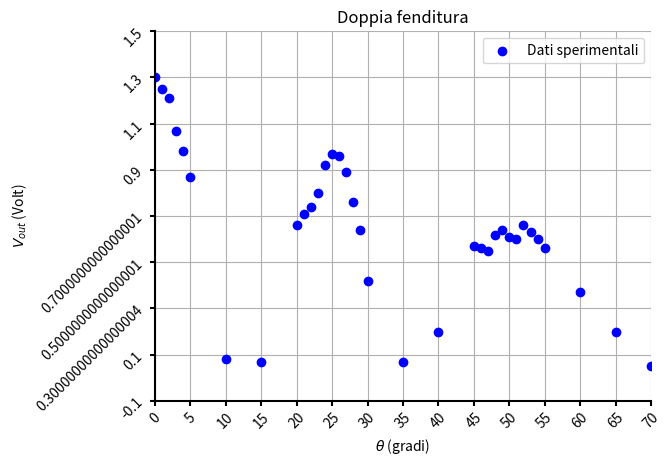

Write Python code to recreate this figure.
import matplotlib.pyplot as plt
import numpy as np

def main():
    theta = [0, 1, 2, 3, 4, 5, 10, 15, 20, 21, 22, 23, 24, 25, 26, 27, 28, 29, 30, 35, 40, 45, 46, 47, 48, 49, 50, 51, 52, 53, 54, 55, 60, 65, 70]
    Voltage = [1.30, 1.25, 1.21, 1.07, 0.98, 0.87, 0.08, 0.07, 0.66, 0.71, 0.74, 0.80, 0.92, 0.97, 0.96, 0.89, 0.76, 0.64, 0.42, 0.07, 0.20, 0.57, 0.56, 0.55, 0.62, 0.64, 0.61, 0.60, 0.66, 0.63, 0.60, 0.56, 0.37, 0.20, 0.05]
    fig, ax = plt.subplots()
    ax.scatter(theta, Voltage, color = 'blue', label = 'Dati sperimentali')
    ax.set_xlabel(r'$\theta$ (gradi)')
    ax.set_ylabel(r'$V_{out}$ (Volt)')
    ax.set_title('Doppia fenditura')
    ax.grid()
    ax.legend()
    ax.set_xlim(0, 70)
    ax.set_ylim(-0.1, 1.5)
    ax.set_xticks(np.arange(0, 71, 5))
    ax.set_yticks(np.arange(-0.1, 1.6, 0.2))
    ax.set_xticklabels(np.arange(0, 71, 5), rotation=45)
    ax.set_yticklabels(np.arange(-0.1, 1.6, 0.2), rotation=45)
    ax.set_aspect('auto')
    ax.set_axisbelow(True)
    ax.set_facecolor('white')
    ax.xaxis.set_tick_params(width=1.5)
    ax.yaxis.set_tick_params(width=1.5)
    ax.spines['top'].set_visible(False)
    ax.spines['right'].set_visible(False)
    ax.spines['left'].set_linewidth(1.5)
    ax.spines['bottom'].set_linewidth(1.5)
    ax.xaxis.set_tick_params(width=1.5)
    ax.yaxis.set_tick_params(width=1.5)
    plt.show()
    
if __name__ == "__main__":
    main()
